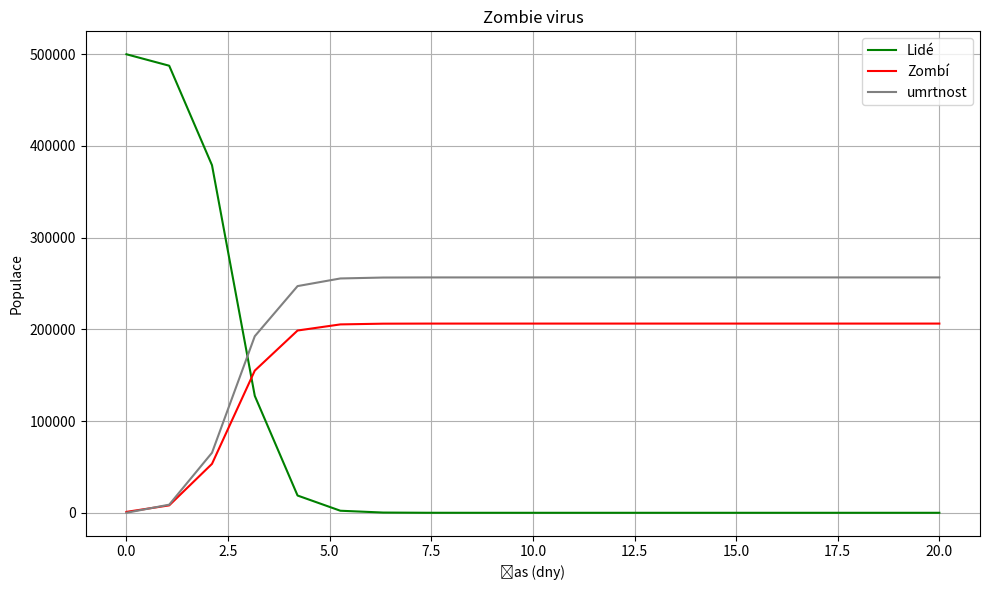

Write the Python code that produced this figure.
import numpy as np
from scipy.integrate import solve_ivp
import matplotlib.pyplot as plt
#lotka voltrra data
a = 0.01         
beta = 0.00001   
epsilon = 0.9    
delta = 0.000005 

# SIR data
S0 = 500_000     
Z0 = 1000        
R0 = 0           
y0 = [S0, Z0, R0]

# samotné rovnce
def zombie(t, y):
    S, Z, R = y
    dSdt = a * S - beta * S * Z
    dZdt = epsilon * beta * S * Z - delta * S * Z
    dRdt = delta * S * Z
    return [dSdt, dZdt, dRdt]

# ovlineni času
t_span = (0, 20)
t_eval = np.linspace(*t_span, 20)

reseni = solve_ivp(zombie, t_span, y0, t_eval=t_eval, vectorized=True)

plt.figure(figsize=(10, 6))
plt.plot(reseni.t, reseni.y[0], label="Lidé", color="green")
plt.plot(reseni.t, reseni.y[1], label="Zombí", color="red")
plt.plot(reseni.t, reseni.y[2], label="umrtnost", color="gray")
plt.xlabel("Čas (dny)")
plt.ylabel("Populace")
plt.title("Zombie virus")
plt.legend()
plt.grid(True)
plt.tight_layout()
plt.show()

